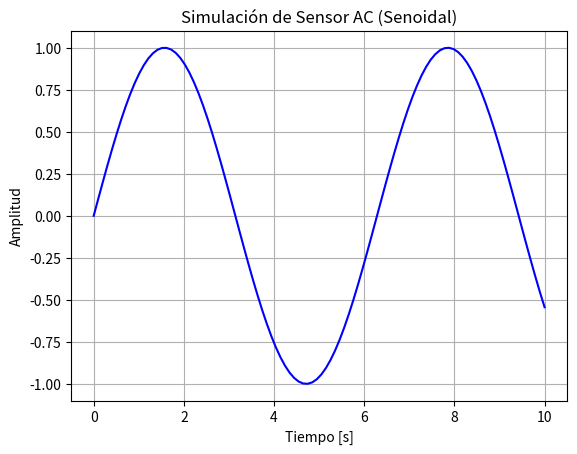

This figure's Python source:
import numpy as np
import matplotlib.pyplot as plt

# Definimos el tiempo de 0 a 10 con 100 puntos como dice la pista
t = np.linspace(0, 10, 100)

# Sacamos el seno de t
y = np.sin(t)

# Empezamos a armar el gráfico
plt.plot(t, y, color='blue')
plt.title("Simulación de Sensor AC (Senoidal)")
plt.xlabel("Tiempo [s]")
plt.ylabel("Amplitud")
plt.grid(True) # para que se vea la malla de fondo

plt.show()
